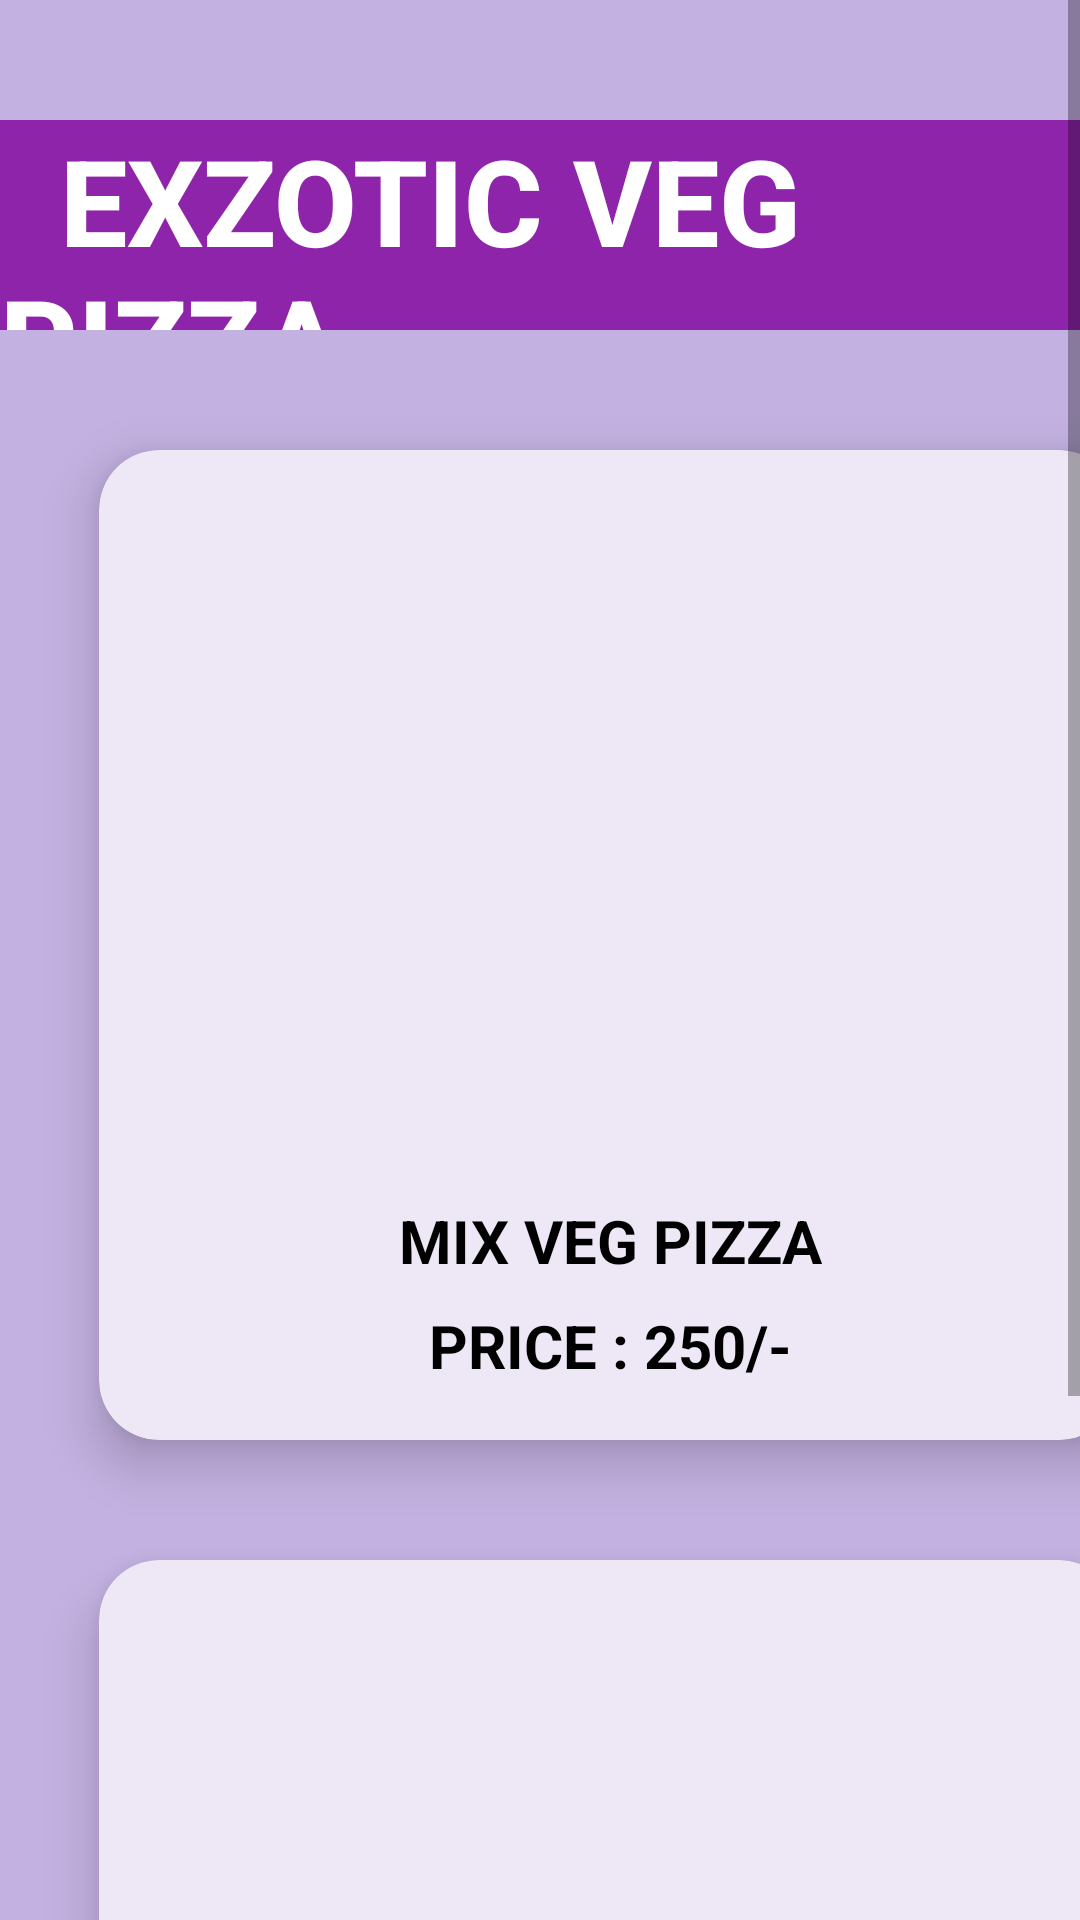

Android layout source for this screen:
<!-- AndroidManifest.xml: application theme Theme.NOTIFICATION -->
<!-- res/layout/activity_pizza_intent.xml -->
<?xml version="1.0" encoding="utf-8"?>
<RelativeLayout xmlns:android="http://schemas.android.com/apk/res/android"
    xmlns:app="http://schemas.android.com/apk/res-auto"
    xmlns:tools="http://schemas.android.com/tools"
    android:layout_width="match_parent"
    android:layout_height="match_parent"
    tools:context=".Pizza_Intent"
    android:background="#C3B1E1">

    <ScrollView
        android:layout_width="match_parent"
        android:layout_height="wrap_content">

        <LinearLayout
            android:layout_width="match_parent"
            android:layout_height="wrap_content"
            android:orientation="vertical">

            <TextView
                android:id="@+id/textView5"
                android:layout_width="match_parent"
                android:layout_height="70dp"
                android:layout_marginTop="40dp"
                android:background="#8e24aa"
                android:fontFamily="sans-serif-medium"
                android:text="  EXZOTIC VEG PIZZA"
                android:textColor="@color/white"
                android:textSize="40dp"
                android:textStyle="bold" />

            <androidx.cardview.widget.CardView
                android:id="@+id/PizzaC1"
                android:layout_width="340dp"
                android:layout_height="330dp"
                android:layout_marginLeft="33dp"
                android:layout_marginTop="40dp"
                android:backgroundTint="#ede7f6"
                app:cardCornerRadius="20dp"
                app:cardElevation="10dp">

                <ImageView
                    android:id="@+id/imageView5"
                    android:layout_width="280dp"
                    android:layout_height="260dp"
                    android:layout_marginLeft="30dp"
                    android:layout_marginTop="10dp"
                    app:srcCompat="@drawable/pizza_1" />

                <TextView
                    android:id="@+id/textView"
                    android:layout_width="wrap_content"
                    android:layout_height="wrap_content"
                    android:layout_marginLeft="100dp"
                    android:layout_marginTop="250dp"
                    android:text="MIX VEG PIZZA"
                    android:textColor="@color/black"
                    android:textSize="20dp"
                    android:textStyle="bold"

                    />

                <TextView
                    android:id="@+id/textView3"
                    android:layout_width="wrap_content"
                    android:layout_height="wrap_content"
                    android:layout_marginLeft="110dp"
                    android:layout_marginTop="285dp"
                    android:text="PRICE : 250/-"
                    android:textColor="@color/black"
                    android:textSize="20dp"
                    android:textStyle="bold"

                    />
            </androidx.cardview.widget.CardView>

            <androidx.cardview.widget.CardView
                android:layout_width="340dp"
                android:layout_height="330dp"
                android:layout_marginLeft="33dp"
                android:layout_marginTop="40dp"
                android:backgroundTint="#ede7f6"
                android:layout_marginBottom="30dp"
                app:cardCornerRadius="20dp"
                app:cardElevation="10dp">

                <ImageView
                    android:id="@+id/pizza5"
                    android:layout_width="280dp"
                    android:layout_height="260dp"
                    android:layout_marginLeft="30dp"
                    android:layout_marginTop="10dp"
                    app:srcCompat="@drawable/pizza_2" />

                <TextView
                    android:id="@+id/pizza3"
                    android:layout_width="wrap_content"
                    android:layout_height="wrap_content"
                    android:layout_marginLeft="60dp"
                    android:layout_marginTop="250dp"
                    android:text="CAPSICUM CHEESE PIZZA"
                    android:textColor="@color/black"
                    android:textSize="20dp"
                    android:textStyle="bold"

                    />

                <TextView
                    android:id="@+id/pizza2"
                    android:layout_width="wrap_content"
                    android:layout_height="wrap_content"
                    android:layout_marginLeft="110dp"
                    android:layout_marginTop="285dp"
                    android:text="PRICE : 450/-"
                    android:textColor="@color/black"
                    android:textSize="20dp"
                    android:textStyle="bold"

                    />
            </androidx.cardview.widget.CardView>


        </LinearLayout>
    </ScrollView>
</RelativeLayout>
<!-- resources referenced by this layout -->
<resources>
  <style name="Theme.NOTIFICATION" parent="Theme.MaterialComponents.DayNight.DarkActionBar">
          
          <item name="colorPrimary">#8e24aa</item>
          <item name="colorPrimaryVariant">#c158dc</item>
          <item name="colorOnPrimary">@color/white</item>
          
          <item name="colorSecondary">#5c007a</item>
          <item name="colorSecondaryVariant">#5c007a</item>
          <item name="colorOnSecondary">@color/black</item>
          
          <item name="android:statusBarColor" tools:targetApi="l">?attr/colorPrimaryVariant</item>
          
      </style>
  <!-- not gathered from this repository: default colours our renderer supplied (Android Studio template values) -->
  <color name="black">#FF000000</color>
  <color name="white">#FFFFFFFF</color>
</resources>
